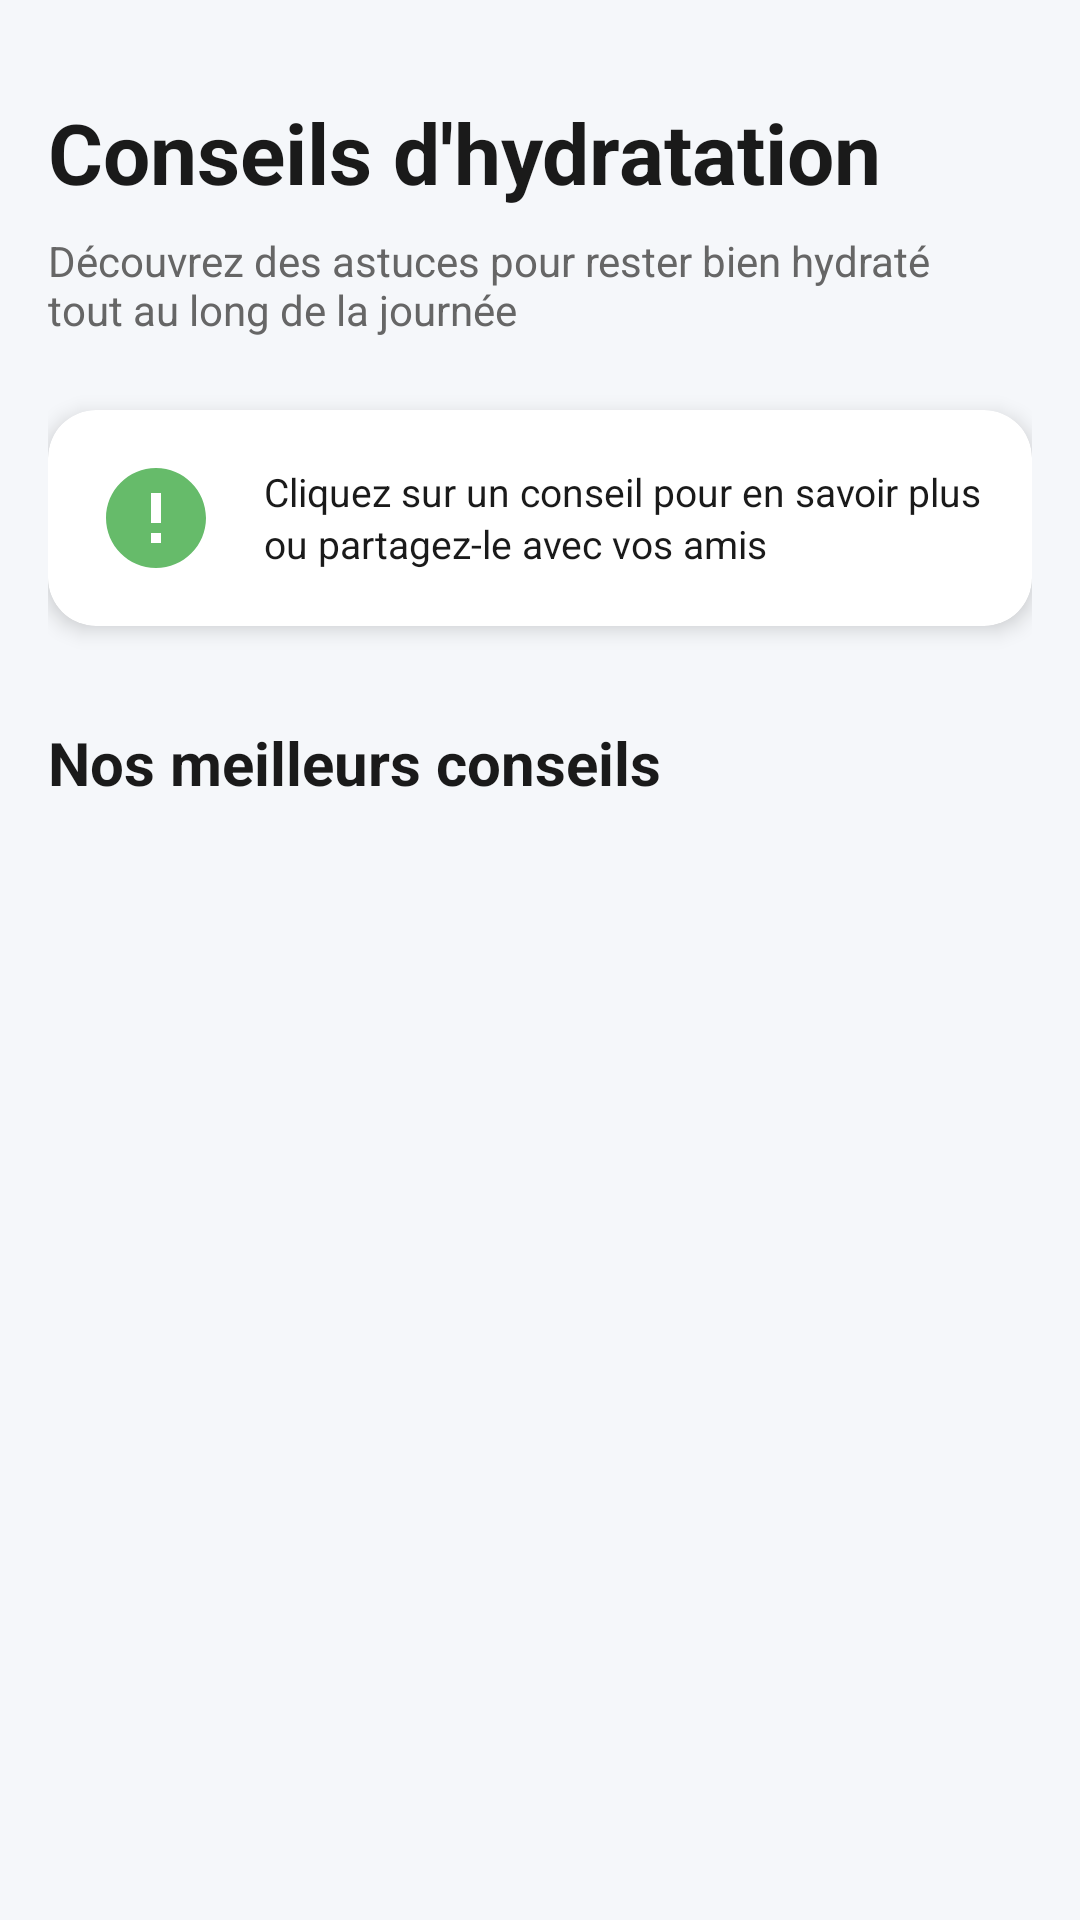

Reconstruct the res/layout file that produces this screen, plus the resources it refers to.
<!-- AndroidManifest.xml: application theme Theme.HydrationTime -->
<!-- res/layout/fragment_tips.xml -->
<?xml version="1.0" encoding="utf-8"?>
<androidx.core.widget.NestedScrollView xmlns:android="http://schemas.android.com/apk/res/android"
    xmlns:app="http://schemas.android.com/apk/res-auto"
    android:layout_width="match_parent"
    android:layout_height="match_parent"
    android:background="?attr/android:windowBackground">

    <androidx.constraintlayout.widget.ConstraintLayout
        android:layout_width="match_parent"
        android:layout_height="wrap_content"
        android:padding="16dp">

        
        <TextView
            android:id="@+id/tvTitle"
            android:layout_width="wrap_content"
            android:layout_height="wrap_content"
            android:text="Conseils d'hydratation"
            android:textSize="28sp"
            android:textColor="?attr/android:textColorPrimary"
            android:textStyle="bold"
            android:layout_marginTop="16dp"
            app:layout_constraintTop_toTopOf="parent"
            app:layout_constraintStart_toStartOf="parent" />

        <TextView
            android:id="@+id/tvSubtitle"
            android:layout_width="0dp"
            android:layout_height="wrap_content"
            android:text="Découvrez des astuces pour rester bien hydraté tout au long de la journée"
            android:textSize="14sp"
            android:textColor="?attr/android:textColorSecondary"
            android:layout_marginTop="8dp"
            android:layout_marginEnd="16dp"
            app:layout_constraintTop_toBottomOf="@id/tvTitle"
            app:layout_constraintStart_toStartOf="parent"
            app:layout_constraintEnd_toEndOf="parent" />

        
        <com.google.android.material.card.MaterialCardView
            android:id="@+id/cardInfo"
            android:layout_width="match_parent"
            android:layout_height="wrap_content"
            android:layout_marginTop="24dp"
            app:cardBackgroundColor="?attr/colorSurface"
            app:cardCornerRadius="16dp"
            app:cardElevation="4dp"
            app:layout_constraintTop_toBottomOf="@id/tvSubtitle"
            app:layout_constraintStart_toStartOf="parent"
            app:layout_constraintEnd_toEndOf="parent">

            <LinearLayout
                android:layout_width="match_parent"
                android:layout_height="wrap_content"
                android:orientation="horizontal"
                android:padding="16dp"
                android:gravity="center_vertical">

                <ImageView
                    android:layout_width="40dp"
                    android:layout_height="40dp"
                    android:src="@drawable/ic_tips"
                    app:tint="@color/green"
                    android:contentDescription="Tips icon" />

                <TextView
                    android:layout_width="0dp"
                    android:layout_height="wrap_content"
                    android:layout_weight="1"
                    android:layout_marginStart="16dp"
                    android:text="Cliquez sur un conseil pour en savoir plus ou partagez-le avec vos amis"
                    android:textSize="13sp"
                    android:textColor="?attr/android:textColorPrimary"
                    android:lineSpacingExtra="2dp" />
            </LinearLayout>
        </com.google.android.material.card.MaterialCardView>

        
        <TextView
            android:id="@+id/tvTipsSection"
            android:layout_width="wrap_content"
            android:layout_height="wrap_content"
            android:text="Nos meilleurs conseils"
            android:textSize="20sp"
            android:textColor="?attr/android:textColorPrimary"
            android:textStyle="bold"
            android:layout_marginTop="32dp"
            app:layout_constraintTop_toBottomOf="@id/cardInfo"
            app:layout_constraintStart_toStartOf="parent" />

        
        <androidx.recyclerview.widget.RecyclerView
            android:id="@+id/recyclerViewTips"
            android:layout_width="0dp"
            android:layout_height="wrap_content"
            android:layout_marginTop="16dp"
            android:nestedScrollingEnabled="false"
            android:clipToPadding="false"
            android:paddingBottom="16dp"
            app:layout_constraintTop_toBottomOf="@id/tvTipsSection"
            app:layout_constraintStart_toStartOf="parent"
            app:layout_constraintEnd_toEndOf="parent" />

    </androidx.constraintlayout.widget.ConstraintLayout>
</androidx.core.widget.NestedScrollView>
<!-- resources referenced by this layout -->
<resources>
  <color name="green">#66BB6A</color>
  <!-- drawable ic_tips (drawable) -->
  <vector xmlns:android="http://schemas.android.com/apk/res/android"
      android:width="24dp"
      android:height="24dp"
      android:viewportWidth="24"
      android:viewportHeight="24">
      <path
          android:fillColor="?attr/colorControlNormal"
          android:pathData="M12,2C6.48,2 2,6.48 2,12s4.48,10 10,10 10,-4.48 10,-10S17.52,2 12,2zM13,17h-2v-2h2v2zM13,13h-2L11,7h2v6z"/>
  </vector>
  <style name="Theme.HydrationTime" parent="Theme.MaterialComponents.Light.NoActionBar">
          <item name="colorPrimary">@color/light_primary</item>
          <item name="colorPrimaryVariant">@color/light_primary_variant</item>
          <item name="colorOnPrimary">@color/white</item>
          <item name="colorSecondary">@color/light_secondary</item>
          <item name="colorSecondaryVariant">@color/light_secondary</item>
          <item name="colorOnSecondary">@color/white</item>
          <item name="android:windowBackground">@color/light_background</item>
          <item name="android:statusBarColor">@color/light_primary</item>
          <item name="android:navigationBarColor">@color/light_surface</item>
          <item name="android:windowLightStatusBar">false</item>
          <item name="android:textColorPrimary">@color/light_text_primary</item>
          <item name="android:textColorSecondary">@color/light_text_secondary</item>
      </style>
  <color name="light_primary">#29B6F6</color>
  <color name="light_primary_variant">#0288D1</color>
  <color name="white">#FFFFFF</color>
  <color name="light_secondary">#66BB6A</color>
  <color name="light_background">#F5F7FA</color>
  <color name="light_surface">#FFFFFF</color>
  <color name="light_text_primary">#1A1A1A</color>
  <color name="light_text_secondary">#666666</color>
</resources>
